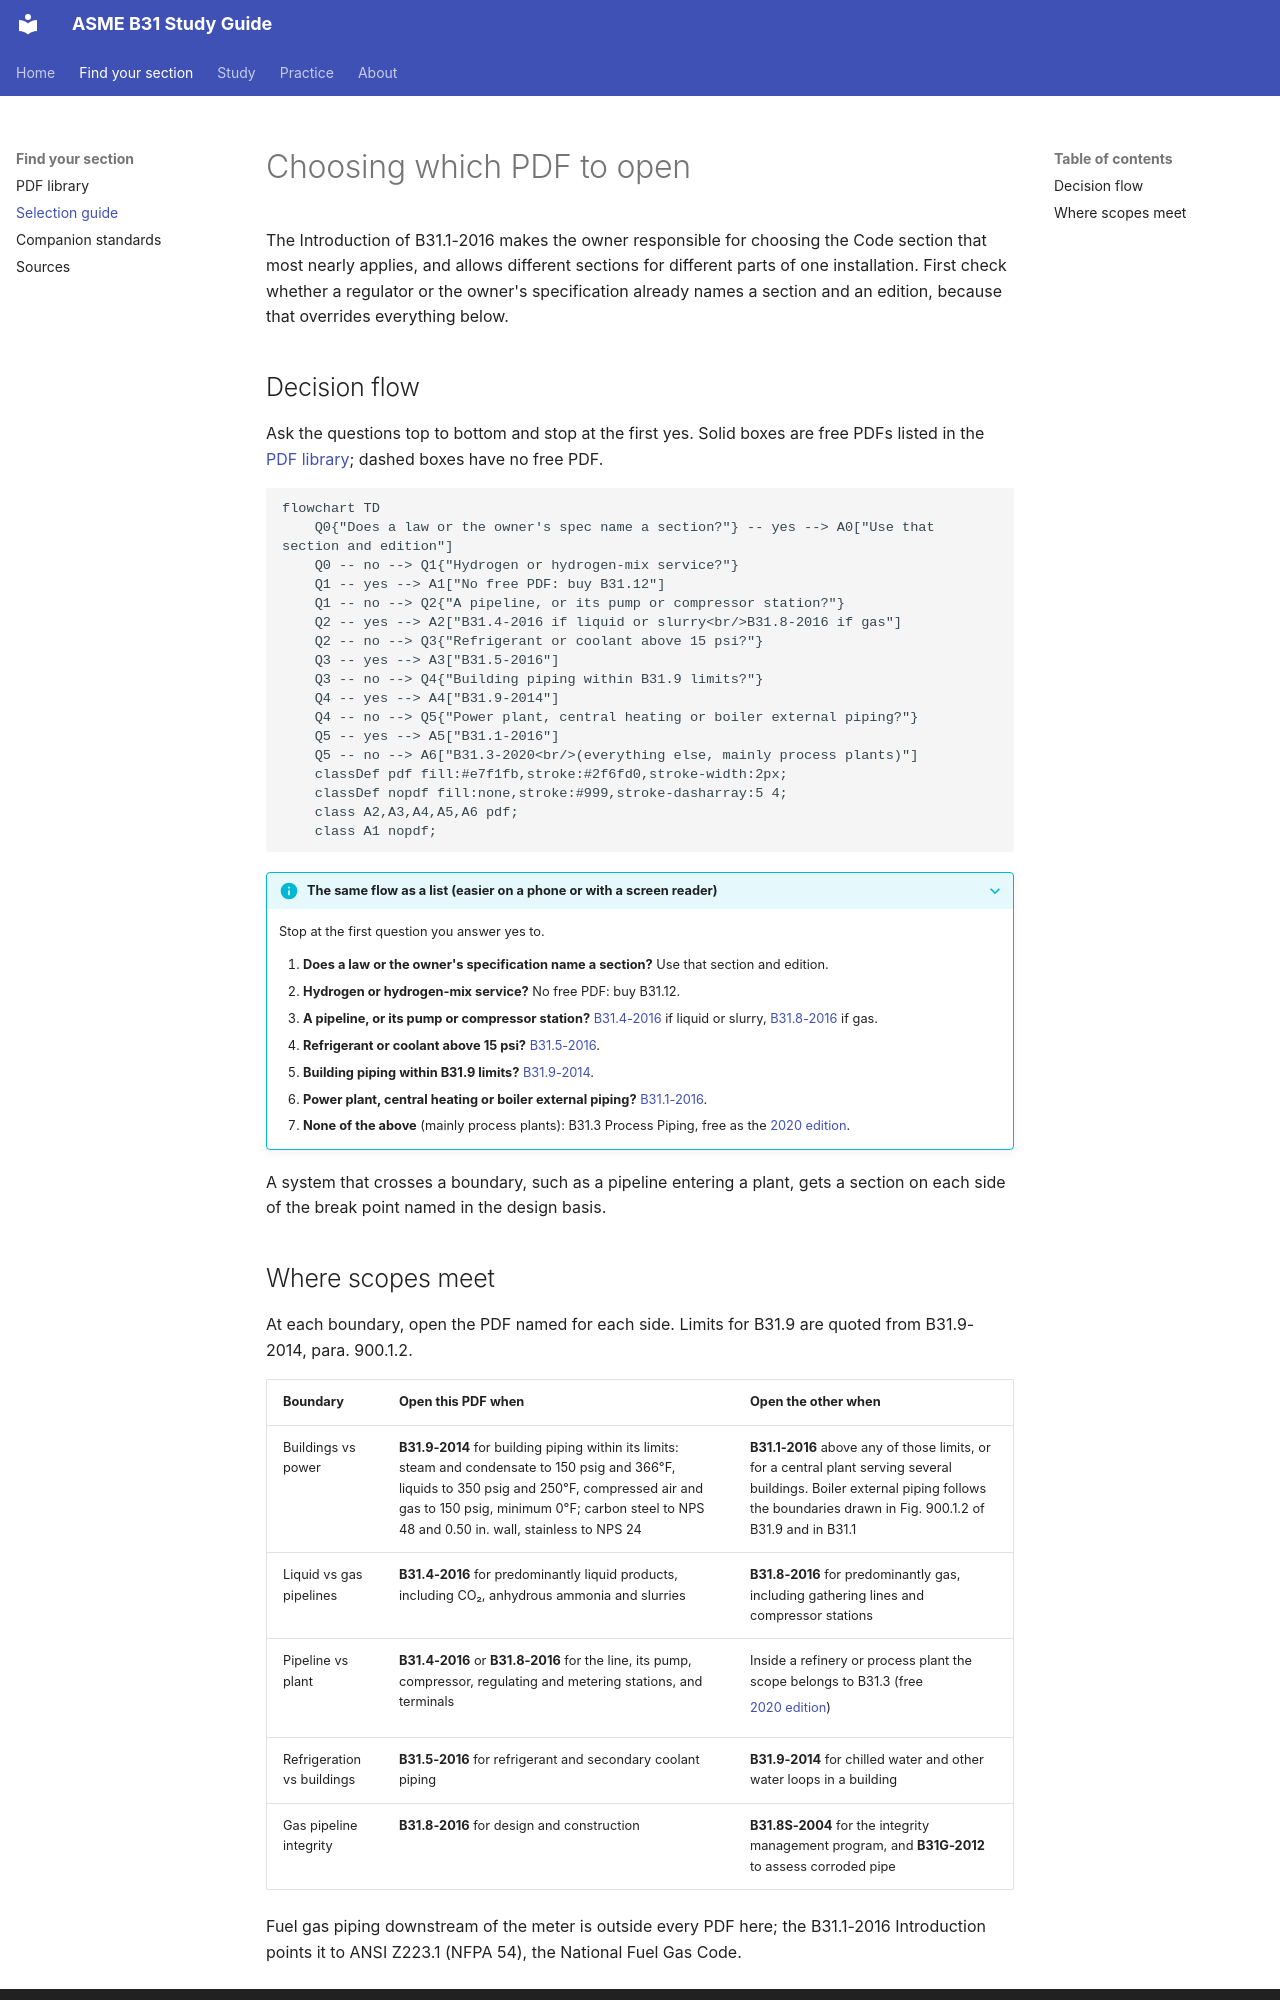

repository: ArefAbdala/ASME-B31 · page: selection-guide/index.html · generator: mkdocs

# Choosing which PDF to open

The Introduction of B31.1-2016 makes the owner responsible for choosing the Code section that most nearly applies, and allows different sections for different parts of one installation. First check whether a regulator or the owner's specification already names a section and an edition, because that overrides everything below.

## Decision flow

Ask the questions top to bottom and stop at the first yes. Solid boxes are free PDFs listed in the [PDF library](sections.md); dashed boxes have no free PDF.

```mermaid
flowchart TD
    Q0{"Does a law or the owner's spec name a section?"} -- yes --> A0["Use that section and edition"]
    Q0 -- no --> Q1{"Hydrogen or hydrogen-mix service?"}
    Q1 -- yes --> A1["No free PDF: buy B31.12"]
    Q1 -- no --> Q2{"A pipeline, or its pump or compressor station?"}
    Q2 -- yes --> A2["B31.4-2016 if liquid or slurry<br/>B31.8-2016 if gas"]
    Q2 -- no --> Q3{"Refrigerant or coolant above 15 psi?"}
    Q3 -- yes --> A3["B31.5-2016"]
    Q3 -- no --> Q4{"Building piping within B31.9 limits?"}
    Q4 -- yes --> A4["B31.9-2014"]
    Q4 -- no --> Q5{"Power plant, central heating or boiler external piping?"}
    Q5 -- yes --> A5["B31.1-2016"]
    Q5 -- no --> A6["B31.3-2020<br/>(everything else, mainly process plants)"]
    classDef pdf fill:#e7f1fb,stroke:#2f6fd0,stroke-width:2px;
    classDef nopdf fill:none,stroke:#999,stroke-dasharray:5 4;
    class A2,A3,A4,A5,A6 pdf;
    class A1 nopdf;
```

??? info "The same flow as a list (easier on a phone or with a screen reader)"
    Stop at the first question you answer yes to.

    1. **Does a law or the owner's specification name a section?** Use that section and edition.
    2. **Hydrogen or hydrogen-mix service?** No free PDF: buy B31.12.
    3. **A pipeline, or its pump or compressor station?** [B31.4-2016](https://archive.org/download/pub.cfr.asme.b31.04.2016/asme.b31.04.2016.pdf) if liquid or slurry, [B31.8-2016](https://archive.org/download/pub.cfr.asme.b31.08.2016/asme.b31.08.2016.pdf) if gas.
    4. **Refrigerant or coolant above 15 psi?** [B31.5-2016](pdfs/asme.b31.05.2016.pdf).
    5. **Building piping within B31.9 limits?** [B31.9-2014](pdfs/asme.b31.09.2014.pdf).
    6. **Power plant, central heating or boiler external piping?** [B31.1-2016](https://archive.org/download/pub.cfr.asme.b31.01.2016/asme.b31.01.2016.pdf).
    7. **None of the above** (mainly process plants): B31.3 Process Piping, free as the [2020 edition](https://archive.org/download/pub.cfr.asme.b31.03.2020/asme.b31.03.2020.pdf).

A system that crosses a boundary, such as a pipeline entering a plant, gets a section on each side of the break point named in the design basis.
